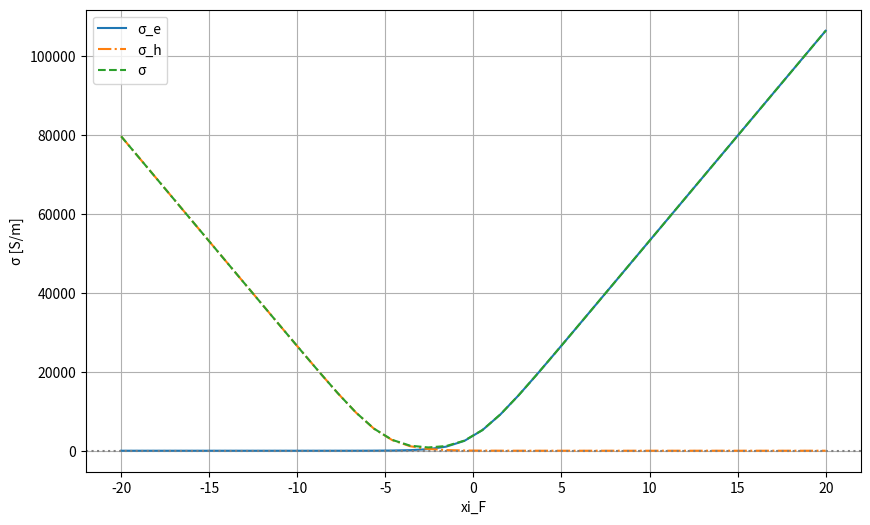

Here is the Python script that generated this plot:
import mpmath
import numpy as np
from scipy.constants import h, k, e, pi, N_A
from scipy.integrate import quad
import matplotlib.pyplot as plt

# mpmathの精度を設定
mpmath.mp.dps = 30  # 30桁の精度で計算

# 物理定数の定義
hbar = mpmath.mpf(h) / (2 * mpmath.pi)  # 換算プランク定数 (Js)
m_star_e = mpmath.mpf(9.11e-31)  # 電子の有効質量_e (kg)
m_star_h = mpmath.mpf(9.11e-31)  # 電子の有効質量_h (kg)
kb = mpmath.mpf(k)  # ボルツマン定数 (J/K)
q = mpmath.mpf(e)  # 電子の電荷 (C)
T = mpmath.mpf(300)  # 温度 (K)
tau_e = mpmath.mpf(1e-14)  # 緩和時間_e (s)
tau_h = mpmath.mpf(1e-14)  # 緩和時間_h (s)
E_g = mpmath.mpf(0.13) * q  # バンドギャップ [eV]を[J]に変換
N_A = N_A  # アボガドロ数 (1/mol)


# ξ_Fの初期値（例）
xi_F = 0.8726856
print("ξ_F:", xi_F)

# ξ_gの計算
xi_g = E_g / (kb * T)  # ξ_Gの計算

# フェルミ積分_eの関数定義
def fermi_integral_e(s, xi_F):
    def integrand(xi):
        xi = mpmath.mpf(xi)
        exponent = xi - xi_F
        return xi**s / (mpmath.exp(exponent) + 1)
    result = mpmath.quad(integrand, [0, mpmath.inf])
    return result

# フェルミ積分_hの関数定義
def fermi_integral_h(s, xi_F, xi_g):
    def integrand(xi):
        xi = mpmath.mpf(xi)
        exponent = xi - (-xi_F - xi_g)
        return xi**s / (mpmath.exp(exponent) + 1)
    result = mpmath.quad(integrand, [0, mpmath.inf])
    return result

# 電気伝導率 σ_e の計算関数
def calculate_conductivity_e(s, xi_F):
    # フェルミ積分の計算
    F_s_plus_half = fermi_integral_e(s + 0.5, xi_F)
    
    # N_C の計算
    N_C = 2 * ((m_star_e * kb * T) / (2 * pi * hbar**2))**(3/2)
    
    # σ_e の計算式
    sigma_e = (4 * q**2 * N_C * tau_e) / (3 * mpmath.sqrt(pi) * m_star_e) * (s + 1.5) * F_s_plus_half
    return sigma_e

# 電気伝導率 σ_h の計算関数
def calculate_conductivity_h(s, xi_F, xi_g):
    # フェルミ積分の計算
    F_s_plus_half = fermi_integral_h(s + 0.5, xi_F, xi_g)
    
    # キャリア濃度 N_V の計算
    N_V = 2 * ((m_star_h * kb * T) / (2 * pi * hbar**2))**(3/2)
    
    # σ_h の計算式
    sigma_h = (4 * q**2 * N_V * tau_h) / (3 * mpmath.sqrt(pi) * m_star_h) * (s + 1.5) * F_s_plus_half
    return sigma_h

# 電気伝導率 σ の計算関数
def calculate_conductivity(s, xi_F, xi_g):  
    # σ_e, σ_h の計算
    sigma_e = calculate_conductivity_e(s, xi_F)
    sigma_h = calculate_conductivity_h(s, xi_F, xi_g)
    
    # 電気伝導率 σ の計算式
    sigma = sigma_e + sigma_h
    return sigma

# グラフ作成
def confirm_conductivity_coefficients(s, xi_g, xi_F_range):
    results = {"xi_F": [], "sigma_e": [], "sigma_h": [], "sigma": []}
    for xi_F in xi_F_range:
        sigma_e = calculate_conductivity_e(s, xi_F)
        sigma_h = calculate_conductivity_h(s, xi_F, xi_g)
        sigma = (sigma_e + sigma_h)

        results["xi_F"].append(float(xi_F))  # mpf を float に変換
        results["sigma_e"].append(float(sigma_e))   # mpf を float に変換
        results["sigma_h"].append(float(sigma_h))   # mpf を float に変換
        results["sigma"].append(float(sigma))  # mpf を float に変換

    # 数値リストの出力
    for i in range(len(results["xi_F"])):
        print(f"xi_F: {results['xi_F'][i]:.3f}, sigma_e: {results['sigma_e'][i]:.3e} [V/K], sigma_h: {results['sigma_h'][i]:.3e} [V/K], sigma: {results['sigma'][i]:.3e} [V/K]")

    # グラフの作成
    plt.figure(figsize=(10, 6))
    plt.plot(results["xi_F"], [s for s in results["sigma_e"]], label="σ_e", linestyle='-')
    plt.plot(results["xi_F"], [s for s in results["sigma_h"]], label="σ_h", linestyle='-.')
    plt.plot(results["xi_F"], [s for s in results["sigma"]], label="σ", linestyle='--')
    plt.axhline(0, color="gray", linestyle=":")
    plt.xlabel("xi_F")
    plt.ylabel("σ [S/m]")
    plt.legend()
    plt.grid(True)
    plt.show()

# xi_F の範囲を指定してゼーベック係数を確認
xi_F_range = [mpmath.mpf(val) for val in np.linspace(-20, 20, 40)]
s = -1/2  # 状態密度の有効質量の次元数
confirm_conductivity_coefficients(s, xi_g, xi_F_range)
